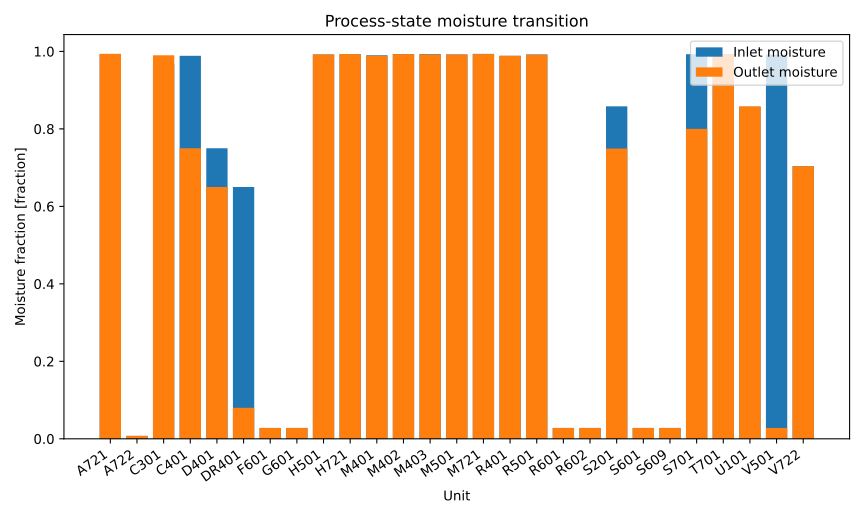

The table this chart was drawn from, first rows:
series_id, label, x, y
inlet_moisture, Inlet moisture, A721, 0.9931
inlet_moisture, Inlet moisture, A722, 0.007648
inlet_moisture, Inlet moisture, C301, 0.967
inlet_moisture, Inlet moisture, C401, 0.9887
inlet_moisture, Inlet moisture, D401, 0.75
inlet_moisture, Inlet moisture, DR401, 0.65
inlet_moisture, Inlet moisture, F601, 0.02812
inlet_moisture, Inlet moisture, G601, 0.02812
inlet_moisture, Inlet moisture, H501, 0.9921
inlet_moisture, Inlet moisture, H721, 0.9931
inlet_moisture, Inlet moisture, M401, 0.9902
inlet_moisture, Inlet moisture, M402, 0.9931
inlet_moisture, Inlet moisture, M403, 0.9931
inlet_moisture, Inlet moisture, M501, 0.9922
inlet_moisture, Inlet moisture, M721, 0.9936
inlet_moisture, Inlet moisture, R401, 0.9887
inlet_moisture, Inlet moisture, R501, 0.9921
inlet_moisture, Inlet moisture, R601, 0.02812
inlet_moisture, Inlet moisture, R602, 0.02812
inlet_moisture, Inlet moisture, S201, 0.8582
inlet_moisture, Inlet moisture, S601, 0.02812
inlet_moisture, Inlet moisture, S609, 0.02812
inlet_moisture, Inlet moisture, S701, 0.9928
inlet_moisture, Inlet moisture, T701, 0.9928
inlet_moisture, Inlet moisture, U101, 0.857
inlet_moisture, Inlet moisture, V501, 0.9915
inlet_moisture, Inlet moisture, V722, 0.7037
outlet_moisture, Outlet moisture, A721, 0.9938
outlet_moisture, Outlet moisture, A722, 0.007655
outlet_moisture, Outlet moisture, C301, 0.9902
outlet_moisture, Outlet moisture, C401, 0.75
outlet_moisture, Outlet moisture, D401, 0.65
outlet_moisture, Outlet moisture, DR401, 0.08
outlet_moisture, Outlet moisture, F601, 0.02812
outlet_moisture, Outlet moisture, G601, 0.02812
outlet_moisture, Outlet moisture, H501, 0.9921
outlet_moisture, Outlet moisture, H721, 0.9931
outlet_moisture, Outlet moisture, M401, 0.9887
outlet_moisture, Outlet moisture, M402, 0.9931
outlet_moisture, Outlet moisture, M403, 0.9922
outlet_moisture, Outlet moisture, M501, 0.9921
outlet_moisture, Outlet moisture, M721, 0.9931
outlet_moisture, Outlet moisture, R401, 0.9887
outlet_moisture, Outlet moisture, R501, 0.9915
outlet_moisture, Outlet moisture, R601, 0.02812
outlet_moisture, Outlet moisture, R602, 0.02812
outlet_moisture, Outlet moisture, S201, 0.7494
outlet_moisture, Outlet moisture, S601, 0.02812
outlet_moisture, Outlet moisture, S609, 0.02812
outlet_moisture, Outlet moisture, S701, 0.8
outlet_moisture, Outlet moisture, T701, 0.9928
outlet_moisture, Outlet moisture, U101, 0.8582
outlet_moisture, Outlet moisture, V501, 0.02812
outlet_moisture, Outlet moisture, V722, 0.7037
